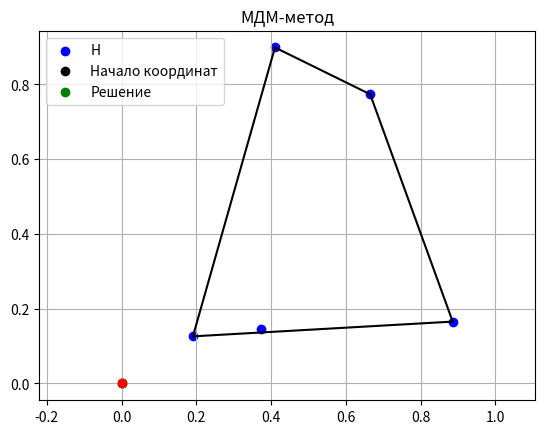

The matplotlib source for this figure:
import numpy as np
import matplotlib.pyplot as plt
from scipy.spatial import ConvexHull


# Генерация случайных точек
H = np.random.rand(5, 2)
m, n = H.shape

# Инициализация
v = np.zeros(n)
p = np.ones(m) / m
path = [v.copy()]

# МДМ-алгоритм
for _ in range(1000):
    scalars = H @ v
    delta = np.max(scalars) - np.min(scalars)
    if delta < 1e-6:
        break
    i_max = np.argmax(scalars)
    i_min = np.argmin(scalars)
    v = v - p[i_max] * (H[i_max] - H[i_min])
    p[i_min] += p[i_max]
    p[i_max] = 0
    path.append(v.copy())

# Визуализация
path = np.array(path)
plt.plot(path[:,0], path[:,1], 'ro--')
plt.scatter(H[:,0], H[:,1], c='blue', label='H')
plt.scatter(0, 0, c='black', label='Начало координат')
plt.scatter(path[-1,0], path[-1,1], c='green', label='Решение')
hull = ConvexHull(H)
for simplex in hull.simplices:
    plt.plot(H[simplex, 0], H[simplex, 1], 'k-')
plt.legend()
plt.title("МДМ-метод")
plt.axis('equal')
plt.grid(True)
plt.show()
